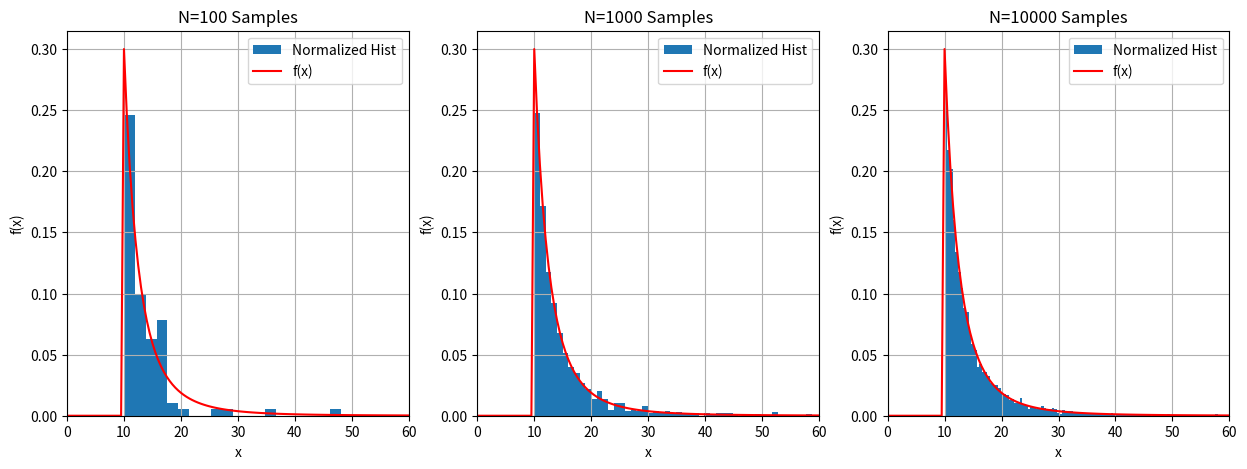

Reproduce this figure in Python.
import numpy as np
import matplotlib.pyplot as plt

# Problem 1 (d)

# define constants
x0 = 10
gamma = 4

# inverse CDF function
def transformation(u):
  rv = x0*(u**(1 / (-1*gamma + 1)))

  return rv

# PDF of X
def PDF(x):
  p = (gamma - 1) * (x0**(gamma - 1)) * (x**(-1*gamma))

  return p

N1,N2,N3 = 100,1000,10000 # input number of samples to be taken

# Find N uniformly distributed random numbers
U1 = np.random.uniform(0,1,N1)
U2 = np.random.uniform(0,1,N2)
U3 = np.random.uniform(0,1,N3)

# Generate numbers according to X's distribution
fromDist1 = transformation(U1)
fromDist2 = transformation(U2)
fromDist3 = transformation(U3)

# Generate prescribed range to evaluate
dx = 0.5
r = np.arange(0,60+dx,dx)
fx = np.piecewise(r,[r<x0,r>=x0],[lambda r: 0, lambda r: PDF(r)]) # evaluate PDF

fig, axes = plt.subplots(1, 3, figsize=(15, 5))

datasets = [fromDist1, fromDist2, fromDist3]
numSamples = [N1,N2,N3]

for i, ax in enumerate(axes):
    ax.hist(datasets[i], bins='auto', density=True, label='Normalized Hist')
    ax.plot(r, fx, 'r', label='f(x)')

    ax.set_title(f'N={numSamples[i]} Samples')
    ax.set_xlim(0, 60)
    ax.set_xlabel('x')
    ax.set_ylabel('f(x)')
    ax.grid(True)
    ax.legend()

plt.show()